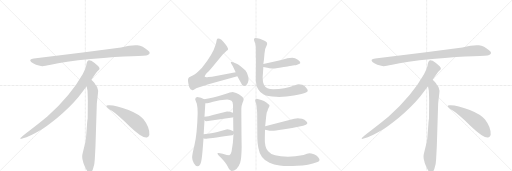
t = 0.00 s
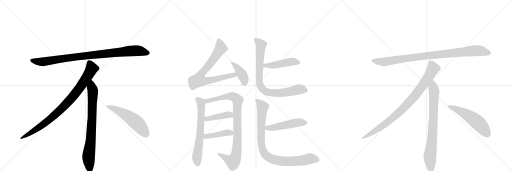
t = 2.97 s
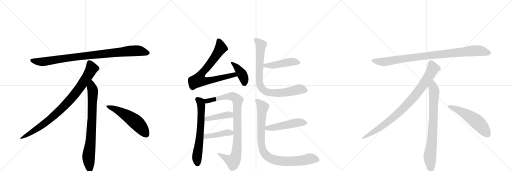
t = 5.94 s
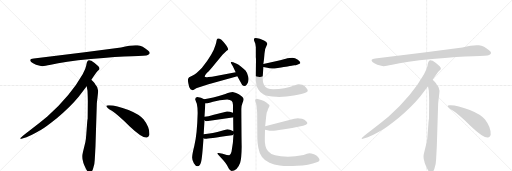
t = 8.90 s
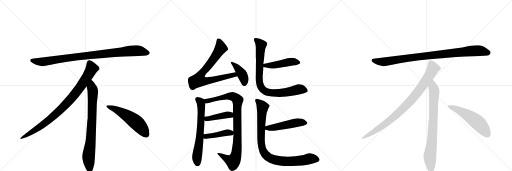
t = 11.87 s
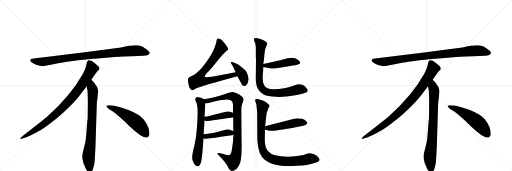
t = 14.84 s

The animated SVG that drew these frames (rendered in a browser with its animation timeline set to each time). Animation: 18 CSS @keyframes rules; one cycle of 14.84 s.

<svg version="1.1" viewBox="0 0 3072 1024" xmlns="http://www.w3.org/2000/svg">
  <g stroke="lightgray" stroke-dasharray="1,1" stroke-width="1" transform="scale(4, 4)">
    <line x1="0" y1="0" x2="256" y2="256"></line>
    <line x1="256" y1="0" x2="0" y2="256"></line>
    <line x1="128" y1="0" x2="128" y2="256"></line>
    <line x1="0" y1="128" x2="256" y2="128"></line>
    <line x1="256" y1="0" x2="512" y2="256"></line>
    <line x1="512" y1="0" x2="256" y2="256"></line>
    <line x1="384" y1="0" x2="384" y2="256"></line>
    <line x1="256" y1="128" x2="512" y2="128"></line>
    <line x1="512" y1="0" x2="768" y2="256"></line>
    <line x1="768" y1="0" x2="512" y2="256"></line>
    <line x1="640" y1="0" x2="640" y2="256"></line>
    <line x1="512" y1="128" x2="768" y2="128"></line>
  </g>
<g transform="scale(1, -1) translate(0, -850)">
   <style type="text/css">
    @keyframes keyframes0 {
      from {
       stroke: black;
       stroke-dashoffset: 952;
       stroke-width: 128;
       }
       76% {
       animation-timing-function: step-end;
       stroke: black;
       stroke-dashoffset: 0;
       stroke-width: 128;
       }
       to {
       stroke: black;
       stroke-width: 1024;
       }
       }
       #make-me-a-hanzi-animation-0 {
         animation: keyframes0 1.024740s both;
         animation-delay: 0.000000s;
         animation-timing-function: linear;
       }
    @keyframes keyframes1 {
      from {
       stroke: black;
       stroke-dashoffset: 897;
       stroke-width: 128;
       }
       74% {
       animation-timing-function: step-end;
       stroke: black;
       stroke-dashoffset: 0;
       stroke-width: 128;
       }
       to {
       stroke: black;
       stroke-width: 1024;
       }
       }
       #make-me-a-hanzi-animation-1 {
         animation: keyframes1 0.979980s both;
         animation-delay: 1.024740s;
         animation-timing-function: linear;
       }
    @keyframes keyframes2 {
      from {
       stroke: black;
       stroke-dashoffset: 792;
       stroke-width: 128;
       }
       72% {
       animation-timing-function: step-end;
       stroke: black;
       stroke-dashoffset: 0;
       stroke-width: 128;
       }
       to {
       stroke: black;
       stroke-width: 1024;
       }
       }
       #make-me-a-hanzi-animation-2 {
         animation: keyframes2 0.894531s both;
         animation-delay: 2.004720s;
         animation-timing-function: linear;
       }
    @keyframes keyframes3 {
      from {
       stroke: black;
       stroke-dashoffset: 548;
       stroke-width: 128;
       }
       64% {
       animation-timing-function: step-end;
       stroke: black;
       stroke-dashoffset: 0;
       stroke-width: 128;
       }
       to {
       stroke: black;
       stroke-width: 1024;
       }
       }
       #make-me-a-hanzi-animation-3 {
         animation: keyframes3 0.695964s both;
         animation-delay: 2.899251s;
         animation-timing-function: linear;
       }
    @keyframes keyframes4 {
      from {
       stroke: black;
       stroke-dashoffset: 768;
       stroke-width: 128;
       }
       71% {
       animation-timing-function: step-end;
       stroke: black;
       stroke-dashoffset: 0;
       stroke-width: 128;
       }
       to {
       stroke: black;
       stroke-width: 1024;
       }
       }
       #make-me-a-hanzi-animation-4 {
         animation: keyframes4 0.875000s both;
         animation-delay: 3.595215s;
         animation-timing-function: linear;
       }
    @keyframes keyframes5 {
      from {
       stroke: black;
       stroke-dashoffset: 405;
       stroke-width: 128;
       }
       57% {
       animation-timing-function: step-end;
       stroke: black;
       stroke-dashoffset: 0;
       stroke-width: 128;
       }
       to {
       stroke: black;
       stroke-width: 1024;
       }
       }
       #make-me-a-hanzi-animation-5 {
         animation: keyframes5 0.579590s both;
         animation-delay: 4.470215s;
         animation-timing-function: linear;
       }
    @keyframes keyframes6 {
      from {
       stroke: black;
       stroke-dashoffset: 651;
       stroke-width: 128;
       }
       68% {
       animation-timing-function: step-end;
       stroke: black;
       stroke-dashoffset: 0;
       stroke-width: 128;
       }
       to {
       stroke: black;
       stroke-width: 1024;
       }
       }
       #make-me-a-hanzi-animation-6 {
         animation: keyframes6 0.779785s both;
         animation-delay: 5.049805s;
         animation-timing-function: linear;
       }
    @keyframes keyframes7 {
      from {
       stroke: black;
       stroke-dashoffset: 927;
       stroke-width: 128;
       }
       75% {
       animation-timing-function: step-end;
       stroke: black;
       stroke-dashoffset: 0;
       stroke-width: 128;
       }
       to {
       stroke: black;
       stroke-width: 1024;
       }
       }
       #make-me-a-hanzi-animation-7 {
         animation: keyframes7 1.004395s both;
         animation-delay: 5.829590s;
         animation-timing-function: linear;
       }
    @keyframes keyframes8 {
      from {
       stroke: black;
       stroke-dashoffset: 423;
       stroke-width: 128;
       }
       58% {
       animation-timing-function: step-end;
       stroke: black;
       stroke-dashoffset: 0;
       stroke-width: 128;
       }
       to {
       stroke: black;
       stroke-width: 1024;
       }
       }
       #make-me-a-hanzi-animation-8 {
         animation: keyframes8 0.594238s both;
         animation-delay: 6.833984s;
         animation-timing-function: linear;
       }
    @keyframes keyframes9 {
      from {
       stroke: black;
       stroke-dashoffset: 427;
       stroke-width: 128;
       }
       58% {
       animation-timing-function: step-end;
       stroke: black;
       stroke-dashoffset: 0;
       stroke-width: 128;
       }
       to {
       stroke: black;
       stroke-width: 1024;
       }
       }
       #make-me-a-hanzi-animation-9 {
         animation: keyframes9 0.597493s both;
         animation-delay: 7.428223s;
         animation-timing-function: linear;
       }
    @keyframes keyframes10 {
      from {
       stroke: black;
       stroke-dashoffset: 467;
       stroke-width: 128;
       }
       60% {
       animation-timing-function: step-end;
       stroke: black;
       stroke-dashoffset: 0;
       stroke-width: 128;
       }
       to {
       stroke: black;
       stroke-width: 1024;
       }
       }
       #make-me-a-hanzi-animation-10 {
         animation: keyframes10 0.630046s both;
         animation-delay: 8.025716s;
         animation-timing-function: linear;
       }
    @keyframes keyframes11 {
      from {
       stroke: black;
       stroke-dashoffset: 838;
       stroke-width: 128;
       }
       73% {
       animation-timing-function: step-end;
       stroke: black;
       stroke-dashoffset: 0;
       stroke-width: 128;
       }
       to {
       stroke: black;
       stroke-width: 1024;
       }
       }
       #make-me-a-hanzi-animation-11 {
         animation: keyframes11 0.931966s both;
         animation-delay: 8.655762s;
         animation-timing-function: linear;
       }
    @keyframes keyframes12 {
      from {
       stroke: black;
       stroke-dashoffset: 496;
       stroke-width: 128;
       }
       62% {
       animation-timing-function: step-end;
       stroke: black;
       stroke-dashoffset: 0;
       stroke-width: 128;
       }
       to {
       stroke: black;
       stroke-width: 1024;
       }
       }
       #make-me-a-hanzi-animation-12 {
         animation: keyframes12 0.653646s both;
         animation-delay: 9.587728s;
         animation-timing-function: linear;
       }
    @keyframes keyframes13 {
      from {
       stroke: black;
       stroke-dashoffset: 921;
       stroke-width: 128;
       }
       75% {
       animation-timing-function: step-end;
       stroke: black;
       stroke-dashoffset: 0;
       stroke-width: 128;
       }
       to {
       stroke: black;
       stroke-width: 1024;
       }
       }
       #make-me-a-hanzi-animation-13 {
         animation: keyframes13 0.999512s both;
         animation-delay: 10.241374s;
         animation-timing-function: linear;
       }
    @keyframes keyframes14 {
      from {
       stroke: black;
       stroke-dashoffset: 952;
       stroke-width: 128;
       }
       76% {
       animation-timing-function: step-end;
       stroke: black;
       stroke-dashoffset: 0;
       stroke-width: 128;
       }
       to {
       stroke: black;
       stroke-width: 1024;
       }
       }
       #make-me-a-hanzi-animation-14 {
         animation: keyframes14 1.024740s both;
         animation-delay: 11.240885s;
         animation-timing-function: linear;
       }
    @keyframes keyframes15 {
      from {
       stroke: black;
       stroke-dashoffset: 897;
       stroke-width: 128;
       }
       74% {
       animation-timing-function: step-end;
       stroke: black;
       stroke-dashoffset: 0;
       stroke-width: 128;
       }
       to {
       stroke: black;
       stroke-width: 1024;
       }
       }
       #make-me-a-hanzi-animation-15 {
         animation: keyframes15 0.979980s both;
         animation-delay: 12.265625s;
         animation-timing-function: linear;
       }
    @keyframes keyframes16 {
      from {
       stroke: black;
       stroke-dashoffset: 792;
       stroke-width: 128;
       }
       72% {
       animation-timing-function: step-end;
       stroke: black;
       stroke-dashoffset: 0;
       stroke-width: 128;
       }
       to {
       stroke: black;
       stroke-width: 1024;
       }
       }
       #make-me-a-hanzi-animation-16 {
         animation: keyframes16 0.894531s both;
         animation-delay: 13.245605s;
         animation-timing-function: linear;
       }
    @keyframes keyframes17 {
      from {
       stroke: black;
       stroke-dashoffset: 548;
       stroke-width: 128;
       }
       64% {
       animation-timing-function: step-end;
       stroke: black;
       stroke-dashoffset: 0;
       stroke-width: 128;
       }
       to {
       stroke: black;
       stroke-width: 1024;
       }
       }
       #make-me-a-hanzi-animation-17 {
         animation: keyframes17 0.695964s both;
         animation-delay: 14.140137s;
         animation-timing-function: linear;
       }
</style>
<path d="M 726 566 L 508 537 L 203 500 Q 170 497 187 479 Q 195 472 216 463 Q 244 455 253 454 Q 263 453 305 462 Q 383 481 545 497 Q 707 512 792 514 Q 877 516 887 521 Q 909 531 888 548 Q 856 575 825 579 Q 795 583 726 566 Z" fill="lightgray"></path> 
<path d="M 548 372 Q 576 415 583 422 L 594 432 Q 597 435 597 441 Q 597 446 590 454 Q 572 471 548 486 Q 537 491 533 490 L 528 487 Q 526 486 524 482 Q 522 477 521 476 L 517 456 Q 514 437 496 406 Q 424 278 284 152 Q 235 111 180 70 Q 126 29 124 24 Q 117 14 134 20 L 159 28 Q 179 33 247 72 Q 268 83 341 141 Q 422 209 472 270 L 520 334 L 548 372 Z" fill="lightgray"></path> 
<path d="M 573 -24 L 581 232 L 587 284 Q 589 300 589 307 Q 589 328 571 346 Q 569 351 548 372 C 527 394 515 364 520 334 L 525 306 Q 527 265 527 244 L 526 138 Q 524 132 522 102 L 518 49 Q 516 16 512 -2 L 497 -64 Q 489 -92 498 -117 L 500 -126 Q 502 -132 514 -159 Q 527 -186 539 -185 Q 551 -184 558 -163 L 566 -133 Q 569 -110 570 -82 L 573 -24 Z" fill="lightgray"></path> 
<path d="M 638 215 Q 641 204 671 186 Q 701 167 777 94 Q 854 21 881 26 Q 891 27 896 41 Q 900 85 861 135 Q 836 165 771 191 Q 688 222 650 219 Q 637 219 638 215 Z" fill="lightgray"></path> 
<path d="M 1414 417 L 1272 391 L 1251 389 Q 1233 386 1229 390 Q 1225 394 1242 414 Q 1248 418 1272 446 L 1335 522 L 1360 547 L 1367 551 Q 1375 560 1340 600 Q 1328 616 1318 619 Q 1307 622 1304 619 Q 1300 615 1299 605 Q 1298 595 1293 581 Q 1278 527 1212 444 Q 1178 408 1159 399 L 1135 388 Q 1131 385 1129 379 Q 1126 373 1130 351 Q 1133 328 1143 315 Q 1150 310 1154 310 Q 1158 309 1168 316 Q 1178 322 1186 324 L 1251 346 L 1424 393 C 1453 401 1444 422 1414 417 Z" fill="lightgray"></path> 
<path d="M 1397 453 L 1414 417 L 1424 393 L 1453 341 Q 1468 326 1482 346 Q 1496 366 1489 392 Q 1482 418 1473 428 Q 1464 437 1447 451 Q 1430 464 1420 468 L 1399 477 Q 1389 481 1386 479 Q 1383 476 1388 468 L 1397 453 Z" fill="lightgray"></path> 
<path d="M 1183 269 Q 1172 266 1171 256 Q 1173 248 1181 228 Q 1186 207 1186 173 Q 1183 48 1166 -24 Q 1152 -80 1153 -95 Q 1153 -111 1163 -128 Q 1173 -146 1186 -146 Q 1199 -146 1206 -122 Q 1213 -99 1221 22 L 1222 46 L 1227 130 L 1227 150 L 1232 232 C 1233 251 1233 251 1225 255 Q 1208 266 1183 269 Z" fill="lightgray"></path> 
<path d="M 1401 45 Q 1399 -13 1389 -59 Q 1383 -80 1376 -80 Q 1364 -80 1336 -71 L 1312 -67 Q 1292 -63 1326 -95 Q 1361 -132 1367 -150 Q 1378 -174 1390 -175 Q 1405 -175 1419 -163 Q 1432 -152 1441 -126 Q 1449 -100 1450 -29 Q 1449 8 1448 197 Q 1448 216 1455 233 Q 1462 249 1462 256 Q 1462 267 1433 286 Q 1419 294 1396 299 Q 1383 299 1352 287 Q 1270 262 1225 255 C 1195 250 1202 229 1232 232 Q 1238 229 1278 241 Q 1318 252 1363 254 Q 1380 252 1389 247 Q 1397 241 1398 221 L 1398 174 L 1399 148 L 1400 63 L 1401 45 Z" fill="lightgray"></path> 
<path d="M 1238 124 L 1394 146 Q 1397 146 1399 148 C 1427 159 1426 164 1398 174 Q 1374 183 1362 182 L 1283 162 Q 1247 151 1227 150 C 1204 148 1204 148 1227 130 Q 1232 125 1238 124 Z" fill="lightgray"></path> 
<path d="M 1221 22 Q 1229 17 1236 18 Q 1242 18 1392 39 Q 1399 39 1401 45 C 1411 58 1411 58 1400 63 Q 1371 78 1358 74 Q 1264 46 1222 46 C 1192 45 1194 36 1221 22 Z" fill="lightgray"></path> 
<path d="M 1668 486 L 1580 467 C 1551 461 1551 455 1580 449 L 1604 444 Q 1624 436 1667 443 Q 1709 450 1725 452 Q 1741 454 1750 456 L 1766 459 Q 1773 459 1787 464 Q 1800 468 1802 473 Q 1803 479 1787 492 Q 1770 505 1754 505 Q 1738 505 1724 502 Q 1710 498 1668 486 Z" fill="lightgray"></path> 
<path d="M 1580 467 L 1584 495 L 1587 530 Q 1588 558 1600 578 Q 1611 598 1584 608 L 1559 618 Q 1532 625 1527 621 Q 1522 616 1525 606 L 1532 589 L 1535 567 L 1535 507 Q 1536 499 1536 493 L 1535 399 Q 1532 343 1549 315 Q 1559 296 1582 284 Q 1604 272 1657 270 Q 1710 268 1763 278 Q 1816 288 1836 296 Q 1856 303 1838 323 Q 1828 337 1814 342 Q 1799 346 1793 346 Q 1786 346 1769 339 Q 1708 315 1639 315 Q 1619 315 1605 321 Q 1576 335 1576 385 Q 1576 393 1578 415 L 1580 449 L 1580 467 Z" fill="lightgray"></path> 
<path d="M 1590 72 L 1605 69 Q 1617 66 1630 66 Q 1643 65 1696 74 L 1753 83 L 1804 93 Q 1818 95 1835 103 Q 1852 110 1837 124 Q 1829 133 1812 138 Q 1794 142 1787 142 Q 1779 142 1765 138 L 1591 94 C 1562 87 1561 78 1590 72 Z" fill="lightgray"></path> 
<path d="M 1822 -79 Q 1768 -89 1728 -89 Q 1633 -89 1609 -57 Q 1586 -32 1589 28 L 1590 72 L 1591 94 L 1597 152 Q 1599 168 1601 177 Q 1606 186 1607 194 L 1617 215 Q 1619 220 1609 227 Q 1600 236 1584 245 Q 1567 253 1552 256 Q 1538 261 1534 256 Q 1529 252 1532 244 Q 1534 236 1537 229 Q 1539 222 1541 199 L 1543 174 L 1544 18 Q 1544 -2 1550 -36 Q 1556 -71 1572 -91 Q 1587 -112 1617 -125 Q 1643 -138 1678 -142 Q 1712 -147 1782 -144 Q 1851 -142 1905 -121 Q 1928 -112 1908 -91 Q 1901 -80 1884 -74 Q 1866 -69 1856 -68 Q 1845 -68 1822 -79 Z" fill="lightgray"></path> 
<path d="M 2774 566 L 2556 537 L 2251 500 Q 2218 497 2235 479 Q 2243 472 2264 463 Q 2292 455 2301 454 Q 2311 453 2353 462 Q 2431 481 2593 497 Q 2755 512 2840 514 Q 2925 516 2935 521 Q 2957 531 2936 548 Q 2904 575 2873 579 Q 2843 583 2774 566 Z" fill="lightgray"></path> 
<path d="M 2596 372 Q 2624 415 2631 422 L 2642 432 Q 2645 435 2645 441 Q 2645 446 2638 454 Q 2620 471 2596 486 Q 2585 491 2581 490 L 2576 487 Q 2574 486 2572 482 Q 2570 477 2569 476 L 2565 456 Q 2562 437 2544 406 Q 2472 278 2332 152 Q 2283 111 2228 70 Q 2174 29 2172 24 Q 2165 14 2182 20 L 2207 28 Q 2227 33 2295 72 Q 2316 83 2389 141 Q 2470 209 2520 270 L 2568 334 L 2596 372 Z" fill="lightgray"></path> 
<path d="M 2621 -24 L 2629 232 L 2635 284 Q 2637 300 2637 307 Q 2637 328 2619 346 Q 2617 351 2596 372 C 2575 394 2563 364 2568 334 L 2573 306 Q 2575 265 2575 244 L 2574 138 Q 2572 132 2570 102 L 2566 49 Q 2564 16 2560 -2 L 2545 -64 Q 2537 -92 2546 -117 L 2548 -126 Q 2550 -132 2562 -159 Q 2575 -186 2587 -185 Q 2599 -184 2606 -163 L 2614 -133 Q 2617 -110 2618 -82 L 2621 -24 Z" fill="lightgray"></path> 
<path d="M 2686 215 Q 2689 204 2719 186 Q 2749 167 2825 94 Q 2902 21 2929 26 Q 2939 27 2944 41 Q 2948 85 2909 135 Q 2884 165 2819 191 Q 2736 222 2698 219 Q 2685 219 2686 215 Z" fill="lightgray"></path> 
      <clipPath id="make-me-a-hanzi-clip-0">
      <path d="M 726 566 L 508 537 L 203 500 Q 170 497 187 479 Q 195 472 216 463 Q 244 455 253 454 Q 263 453 305 462 Q 383 481 545 497 Q 707 512 792 514 Q 877 516 887 521 Q 909 531 888 548 Q 856 575 825 579 Q 795 583 726 566 Z" fill="lightgray"></path>
      </clipPath>
      <path clip-path="url(#make-me-a-hanzi-clip-0)" d="M 195 489 L 217 482 L 274 482 L 503 515 L 786 546 L 825 547 L 885 535 " fill="none" id="make-me-a-hanzi-animation-0" stroke-dasharray="824 1648" stroke-linecap="round"></path>

      <clipPath id="make-me-a-hanzi-clip-1">
      <path d="M 548 372 Q 576 415 583 422 L 594 432 Q 597 435 597 441 Q 597 446 590 454 Q 572 471 548 486 Q 537 491 533 490 L 528 487 Q 526 486 524 482 Q 522 477 521 476 L 517 456 Q 514 437 496 406 Q 424 278 284 152 Q 235 111 180 70 Q 126 29 124 24 Q 117 14 134 20 L 159 28 Q 179 33 247 72 Q 268 83 341 141 Q 422 209 472 270 L 520 334 L 548 372 Z" fill="lightgray"></path>
      </clipPath>
      <path clip-path="url(#make-me-a-hanzi-clip-1)" d="M 538 477 L 551 440 L 547 431 L 501 357 L 421 252 L 319 151 L 264 107 L 129 23 " fill="none" id="make-me-a-hanzi-animation-1" stroke-dasharray="769 1538" stroke-linecap="round"></path>

      <clipPath id="make-me-a-hanzi-clip-2">
      <path d="M 573 -24 L 581 232 L 587 284 Q 589 300 589 307 Q 589 328 571 346 Q 569 351 548 372 C 527 394 515 364 520 334 L 525 306 Q 527 265 527 244 L 526 138 Q 524 132 522 102 L 518 49 Q 516 16 512 -2 L 497 -64 Q 489 -92 498 -117 L 500 -126 Q 502 -132 514 -159 Q 527 -186 539 -185 Q 551 -184 558 -163 L 566 -133 Q 569 -110 570 -82 L 573 -24 Z" fill="lightgray"></path>
      </clipPath>
      <path clip-path="url(#make-me-a-hanzi-clip-2)" d="M 549 361 L 550 327 L 557 309 L 553 150 L 545 15 L 531 -94 L 539 -172 " fill="none" id="make-me-a-hanzi-animation-2" stroke-dasharray="664 1328" stroke-linecap="round"></path>

      <clipPath id="make-me-a-hanzi-clip-3">
      <path d="M 638 215 Q 641 204 671 186 Q 701 167 777 94 Q 854 21 881 26 Q 891 27 896 41 Q 900 85 861 135 Q 836 165 771 191 Q 688 222 650 219 Q 637 219 638 215 Z" fill="lightgray"></path>
      </clipPath>
      <path clip-path="url(#make-me-a-hanzi-clip-3)" d="M 645 214 L 688 198 L 793 136 L 841 93 L 877 45 " fill="none" id="make-me-a-hanzi-animation-3" stroke-dasharray="420 840" stroke-linecap="round"></path>

      <clipPath id="make-me-a-hanzi-clip-4">
      <path d="M 1414 417 L 1272 391 L 1251 389 Q 1233 386 1229 390 Q 1225 394 1242 414 Q 1248 418 1272 446 L 1335 522 L 1360 547 L 1367 551 Q 1375 560 1340 600 Q 1328 616 1318 619 Q 1307 622 1304 619 Q 1300 615 1299 605 Q 1298 595 1293 581 Q 1278 527 1212 444 Q 1178 408 1159 399 L 1135 388 Q 1131 385 1129 379 Q 1126 373 1130 351 Q 1133 328 1143 315 Q 1150 310 1154 310 Q 1158 309 1168 316 Q 1178 322 1186 324 L 1251 346 L 1424 393 C 1453 401 1444 422 1414 417 Z" fill="lightgray"></path>
      </clipPath>
      <path clip-path="url(#make-me-a-hanzi-clip-4)" d="M 1311 609 L 1319 593 L 1323 559 L 1259 466 L 1209 409 L 1192 370 L 1237 365 L 1406 402 L 1415 396 " fill="none" id="make-me-a-hanzi-animation-4" stroke-dasharray="640 1280" stroke-linecap="round"></path>

      <clipPath id="make-me-a-hanzi-clip-5">
      <path d="M 1397 453 L 1414 417 L 1424 393 L 1453 341 Q 1468 326 1482 346 Q 1496 366 1489 392 Q 1482 418 1473 428 Q 1464 437 1447 451 Q 1430 464 1420 468 L 1399 477 Q 1389 481 1386 479 Q 1383 476 1388 468 L 1397 453 Z" fill="lightgray"></path>
      </clipPath>
      <path clip-path="url(#make-me-a-hanzi-clip-5)" d="M 1392 474 L 1428 440 L 1451 407 L 1464 380 L 1466 351 " fill="none" id="make-me-a-hanzi-animation-5" stroke-dasharray="277 554" stroke-linecap="round"></path>

      <clipPath id="make-me-a-hanzi-clip-6">
      <path d="M 1183 269 Q 1172 266 1171 256 Q 1173 248 1181 228 Q 1186 207 1186 173 Q 1183 48 1166 -24 Q 1152 -80 1153 -95 Q 1153 -111 1163 -128 Q 1173 -146 1186 -146 Q 1199 -146 1206 -122 Q 1213 -99 1221 22 L 1222 46 L 1227 130 L 1227 150 L 1232 232 C 1233 251 1233 251 1225 255 Q 1208 266 1183 269 Z" fill="lightgray"></path>
      </clipPath>
      <path clip-path="url(#make-me-a-hanzi-clip-6)" d="M 1185 255 L 1206 231 L 1208 172 L 1198 12 L 1182 -86 L 1185 -130 " fill="none" id="make-me-a-hanzi-animation-6" stroke-dasharray="523 1046" stroke-linecap="round"></path>

      <clipPath id="make-me-a-hanzi-clip-7">
      <path d="M 1401 45 Q 1399 -13 1389 -59 Q 1383 -80 1376 -80 Q 1364 -80 1336 -71 L 1312 -67 Q 1292 -63 1326 -95 Q 1361 -132 1367 -150 Q 1378 -174 1390 -175 Q 1405 -175 1419 -163 Q 1432 -152 1441 -126 Q 1449 -100 1450 -29 Q 1449 8 1448 197 Q 1448 216 1455 233 Q 1462 249 1462 256 Q 1462 267 1433 286 Q 1419 294 1396 299 Q 1383 299 1352 287 Q 1270 262 1225 255 C 1195 250 1202 229 1232 232 Q 1238 229 1278 241 Q 1318 252 1363 254 Q 1380 252 1389 247 Q 1397 241 1398 221 L 1398 174 L 1399 148 L 1400 63 L 1401 45 Z" fill="lightgray"></path>
      </clipPath>
      <path clip-path="url(#make-me-a-hanzi-clip-7)" d="M 1231 251 L 1245 245 L 1264 247 L 1329 267 L 1384 274 L 1408 268 L 1426 250 L 1424 -4 L 1411 -97 L 1399 -117 L 1316 -79 " fill="none" id="make-me-a-hanzi-animation-7" stroke-dasharray="799 1598" stroke-linecap="round"></path>

      <clipPath id="make-me-a-hanzi-clip-8">
      <path d="M 1238 124 L 1394 146 Q 1397 146 1399 148 C 1427 159 1426 164 1398 174 Q 1374 183 1362 182 L 1283 162 Q 1247 151 1227 150 C 1204 148 1204 148 1227 130 Q 1232 125 1238 124 Z" fill="lightgray"></path>
      </clipPath>
      <path clip-path="url(#make-me-a-hanzi-clip-8)" d="M 1233 145 L 1241 138 L 1360 162 L 1394 154 " fill="none" id="make-me-a-hanzi-animation-8" stroke-dasharray="295 590" stroke-linecap="round"></path>

      <clipPath id="make-me-a-hanzi-clip-9">
      <path d="M 1221 22 Q 1229 17 1236 18 Q 1242 18 1392 39 Q 1399 39 1401 45 C 1411 58 1411 58 1400 63 Q 1371 78 1358 74 Q 1264 46 1222 46 C 1192 45 1194 36 1221 22 Z" fill="lightgray"></path>
      </clipPath>
      <path clip-path="url(#make-me-a-hanzi-clip-9)" d="M 1227 40 L 1236 32 L 1364 55 L 1392 49 " fill="none" id="make-me-a-hanzi-animation-9" stroke-dasharray="299 598" stroke-linecap="round"></path>

      <clipPath id="make-me-a-hanzi-clip-10">
      <path d="M 1668 486 L 1580 467 C 1551 461 1551 455 1580 449 L 1604 444 Q 1624 436 1667 443 Q 1709 450 1725 452 Q 1741 454 1750 456 L 1766 459 Q 1773 459 1787 464 Q 1800 468 1802 473 Q 1803 479 1787 492 Q 1770 505 1754 505 Q 1738 505 1724 502 Q 1710 498 1668 486 Z" fill="lightgray"></path>
      </clipPath>
      <path clip-path="url(#make-me-a-hanzi-clip-10)" d="M 1587 454 L 1673 464 L 1747 481 L 1795 475 " fill="none" id="make-me-a-hanzi-animation-10" stroke-dasharray="339 678" stroke-linecap="round"></path>

      <clipPath id="make-me-a-hanzi-clip-11">
      <path d="M 1580 467 L 1584 495 L 1587 530 Q 1588 558 1600 578 Q 1611 598 1584 608 L 1559 618 Q 1532 625 1527 621 Q 1522 616 1525 606 L 1532 589 L 1535 567 L 1535 507 Q 1536 499 1536 493 L 1535 399 Q 1532 343 1549 315 Q 1559 296 1582 284 Q 1604 272 1657 270 Q 1710 268 1763 278 Q 1816 288 1836 296 Q 1856 303 1838 323 Q 1828 337 1814 342 Q 1799 346 1793 346 Q 1786 346 1769 339 Q 1708 315 1639 315 Q 1619 315 1605 321 Q 1576 335 1576 385 Q 1576 393 1578 415 L 1580 449 L 1580 467 Z" fill="lightgray"></path>
      </clipPath>
      <path clip-path="url(#make-me-a-hanzi-clip-11)" d="M 1532 613 L 1566 581 L 1556 360 L 1577 313 L 1604 298 L 1648 292 L 1737 300 L 1794 315 L 1833 310 " fill="none" id="make-me-a-hanzi-animation-11" stroke-dasharray="710 1420" stroke-linecap="round"></path>

      <clipPath id="make-me-a-hanzi-clip-12">
      <path d="M 1590 72 L 1605 69 Q 1617 66 1630 66 Q 1643 65 1696 74 L 1753 83 L 1804 93 Q 1818 95 1835 103 Q 1852 110 1837 124 Q 1829 133 1812 138 Q 1794 142 1787 142 Q 1779 142 1765 138 L 1591 94 C 1562 87 1561 78 1590 72 Z" fill="lightgray"></path>
      </clipPath>
      <path clip-path="url(#make-me-a-hanzi-clip-12)" d="M 1599 77 L 1605 83 L 1683 93 L 1785 116 L 1833 114 " fill="none" id="make-me-a-hanzi-animation-12" stroke-dasharray="368 736" stroke-linecap="round"></path>

      <clipPath id="make-me-a-hanzi-clip-13">
      <path d="M 1822 -79 Q 1768 -89 1728 -89 Q 1633 -89 1609 -57 Q 1586 -32 1589 28 L 1590 72 L 1591 94 L 1597 152 Q 1599 168 1601 177 Q 1606 186 1607 194 L 1617 215 Q 1619 220 1609 227 Q 1600 236 1584 245 Q 1567 253 1552 256 Q 1538 261 1534 256 Q 1529 252 1532 244 Q 1534 236 1537 229 Q 1539 222 1541 199 L 1543 174 L 1544 18 Q 1544 -2 1550 -36 Q 1556 -71 1572 -91 Q 1587 -112 1617 -125 Q 1643 -138 1678 -142 Q 1712 -147 1782 -144 Q 1851 -142 1905 -121 Q 1928 -112 1908 -91 Q 1901 -80 1884 -74 Q 1866 -69 1856 -68 Q 1845 -68 1822 -79 Z" fill="lightgray"></path>
      </clipPath>
      <path clip-path="url(#make-me-a-hanzi-clip-13)" d="M 1541 249 L 1575 209 L 1566 73 L 1568 -10 L 1578 -53 L 1602 -87 L 1646 -108 L 1708 -117 L 1789 -115 L 1857 -101 L 1902 -106 " fill="none" id="make-me-a-hanzi-animation-13" stroke-dasharray="793 1586" stroke-linecap="round"></path>

      <clipPath id="make-me-a-hanzi-clip-14">
      <path d="M 2774 566 L 2556 537 L 2251 500 Q 2218 497 2235 479 Q 2243 472 2264 463 Q 2292 455 2301 454 Q 2311 453 2353 462 Q 2431 481 2593 497 Q 2755 512 2840 514 Q 2925 516 2935 521 Q 2957 531 2936 548 Q 2904 575 2873 579 Q 2843 583 2774 566 Z" fill="lightgray"></path>
      </clipPath>
      <path clip-path="url(#make-me-a-hanzi-clip-14)" d="M 2243 489 L 2265 482 L 2322 482 L 2551 515 L 2834 546 L 2873 547 L 2933 535 " fill="none" id="make-me-a-hanzi-animation-14" stroke-dasharray="824 1648" stroke-linecap="round"></path>

      <clipPath id="make-me-a-hanzi-clip-15">
      <path d="M 2596 372 Q 2624 415 2631 422 L 2642 432 Q 2645 435 2645 441 Q 2645 446 2638 454 Q 2620 471 2596 486 Q 2585 491 2581 490 L 2576 487 Q 2574 486 2572 482 Q 2570 477 2569 476 L 2565 456 Q 2562 437 2544 406 Q 2472 278 2332 152 Q 2283 111 2228 70 Q 2174 29 2172 24 Q 2165 14 2182 20 L 2207 28 Q 2227 33 2295 72 Q 2316 83 2389 141 Q 2470 209 2520 270 L 2568 334 L 2596 372 Z" fill="lightgray"></path>
      </clipPath>
      <path clip-path="url(#make-me-a-hanzi-clip-15)" d="M 2586 477 L 2599 440 L 2595 431 L 2549 357 L 2469 252 L 2367 151 L 2312 107 L 2177 23 " fill="none" id="make-me-a-hanzi-animation-15" stroke-dasharray="769 1538" stroke-linecap="round"></path>

      <clipPath id="make-me-a-hanzi-clip-16">
      <path d="M 2621 -24 L 2629 232 L 2635 284 Q 2637 300 2637 307 Q 2637 328 2619 346 Q 2617 351 2596 372 C 2575 394 2563 364 2568 334 L 2573 306 Q 2575 265 2575 244 L 2574 138 Q 2572 132 2570 102 L 2566 49 Q 2564 16 2560 -2 L 2545 -64 Q 2537 -92 2546 -117 L 2548 -126 Q 2550 -132 2562 -159 Q 2575 -186 2587 -185 Q 2599 -184 2606 -163 L 2614 -133 Q 2617 -110 2618 -82 L 2621 -24 Z" fill="lightgray"></path>
      </clipPath>
      <path clip-path="url(#make-me-a-hanzi-clip-16)" d="M 2597 361 L 2598 327 L 2605 309 L 2601 150 L 2593 15 L 2579 -94 L 2587 -172 " fill="none" id="make-me-a-hanzi-animation-16" stroke-dasharray="664 1328" stroke-linecap="round"></path>

      <clipPath id="make-me-a-hanzi-clip-17">
      <path d="M 2686 215 Q 2689 204 2719 186 Q 2749 167 2825 94 Q 2902 21 2929 26 Q 2939 27 2944 41 Q 2948 85 2909 135 Q 2884 165 2819 191 Q 2736 222 2698 219 Q 2685 219 2686 215 Z" fill="lightgray"></path>
      </clipPath>
      <path clip-path="url(#make-me-a-hanzi-clip-17)" d="M 2693 214 L 2736 198 L 2841 136 L 2889 93 L 2925 45 " fill="none" id="make-me-a-hanzi-animation-17" stroke-dasharray="420 840" stroke-linecap="round"></path>

</g>
</svg>
